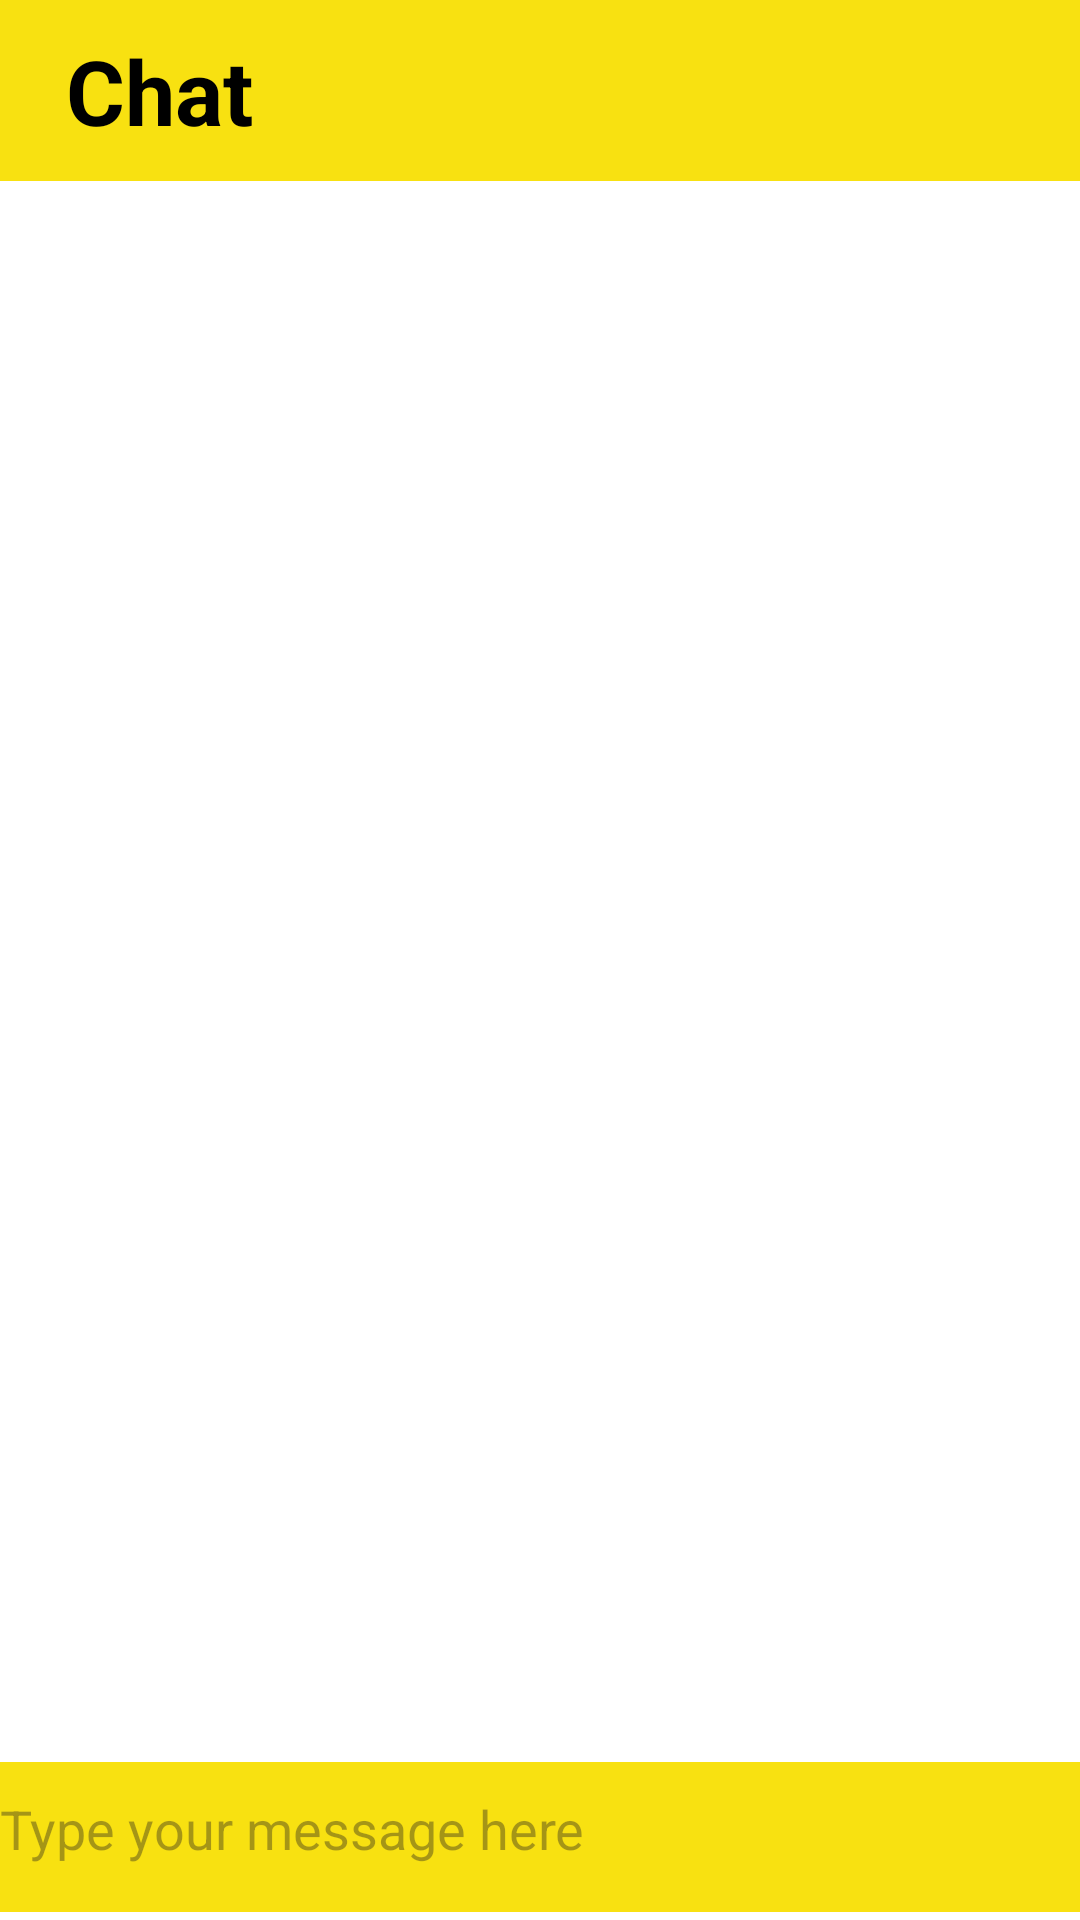

Produce the Android XML layout that renders to this screen, including the resource entries it uses.
<!-- AndroidManifest.xml: application theme Theme.MyApplication -->
<!-- res/layout/activity_cus_chat.xml -->
<?xml version="1.0" encoding="utf-8"?>
<androidx.constraintlayout.widget.ConstraintLayout xmlns:android="http://schemas.android.com/apk/res/android"
    xmlns:app="http://schemas.android.com/apk/res-auto"
    xmlns:tools="http://schemas.android.com/tools"
    android:id="@+id/main"
    android:layout_width="match_parent"
    android:layout_height="match_parent"
    tools:context=".Activity.CustomerSide.CusChat">

    <RelativeLayout
        android:id="@+id/cus_chat_toolbar"
        android:layout_width="match_parent"
        android:layout_height="wrap_content"
        android:background="@color/my_light_primary"
        android:padding="10dp"
        app:layout_constraintBaseline_toTopOf="parent">

        <TextView
            android:layout_width="match_parent"
            android:layout_height="wrap_content"
            android:layout_centerVertical="true"
            android:layout_marginStart="12dp"
            android:text="Chat"
            android:textColor="@color/black"
            android:textSize="30sp"
            android:textStyle="bold"/>

    </RelativeLayout>


            <RelativeLayout
                android:id="@+id/cus_chat_send_area"
                android:layout_width="match_parent"
                android:layout_height="50dp"
                android:layout_below="@+id/cus_chat_toolbar"
                android:layout_alignParentBottom="true"
                android:orientation="vertical"
                android:background="@color/my_light_primary"
                app:layout_constraintBottom_toBottomOf="parent"
                app:layout_constraintTop_toBottomOf="@id/cus_chat_toolbar"
                app:layout_constraintVertical_bias="0.995"
                tools:layout_editor_absoluteX="0dp">


                <EditText
                    android:id="@+id/cus_chat_message"
                    android:layout_width="match_parent"
                    android:layout_height="wrap_content"
                    android:layout_alignParentTop="true"
                    android:layout_marginTop="10dp"
                    android:background="@drawable/circular_background"
                    android:backgroundTint="@color/my_light_primary"
                    android:hint="Type your message here"
                    android:scaleType="centerCrop" />

                <ImageButton
                    android:id="@+id/cus_chat_send"
                    android:layout_width="wrap_content"
                    android:layout_height="wrap_content"
                    android:layout_alignParentEnd="true"
                    android:layout_alignParentBottom="true"
                    android:layout_marginEnd="16dp"
                    android:layout_marginBottom="16dp"
                    android:background="@drawable/circular_background"
                    android:backgroundTint="@color/my_light_primary"
                    android:scaleType="centerCrop"
                    android:src="@drawable/send_icon"
                    android:text="Send" />

            </RelativeLayout>


        </androidx.constraintlayout.widget.ConstraintLayout>
<!-- resources referenced by this layout -->
<resources>
  <color name="black">#FF000000</color>
  <color name="my_light_primary">#F8E111</color>
  <style name="Theme.MyApplication" parent="Base.Theme.MyApplication" />
  <style name="Base.Theme.MyApplication" parent="Theme.Material3.DayNight.NoActionBar">
          
          
  
          
           <item name="colorPrimary">@color/my_light_primary</item>
           <item name="colorPrimaryVariant">@color/my_light_primary</item>
           <item name="colorOnPrimary">@color/my_light_primary</item>
  
          
           <item name="colorSecondary">@color/my_light_secondary</item>
           <item name="colorSecondaryVariant">@color/my_light_secondary</item>
           <item name="colorOnSecondary">@color/my_light_secondary</item>
  
          <item name="android:statusBarColor">?attr/colorPrimaryVariant</item>
          <item name="android:windowBackground">@color/off_white</item>
      </style>
  <color name="my_light_secondary">#454545</color>
  <color name="off_white">#EEFFFFFF</color>
</resources>
